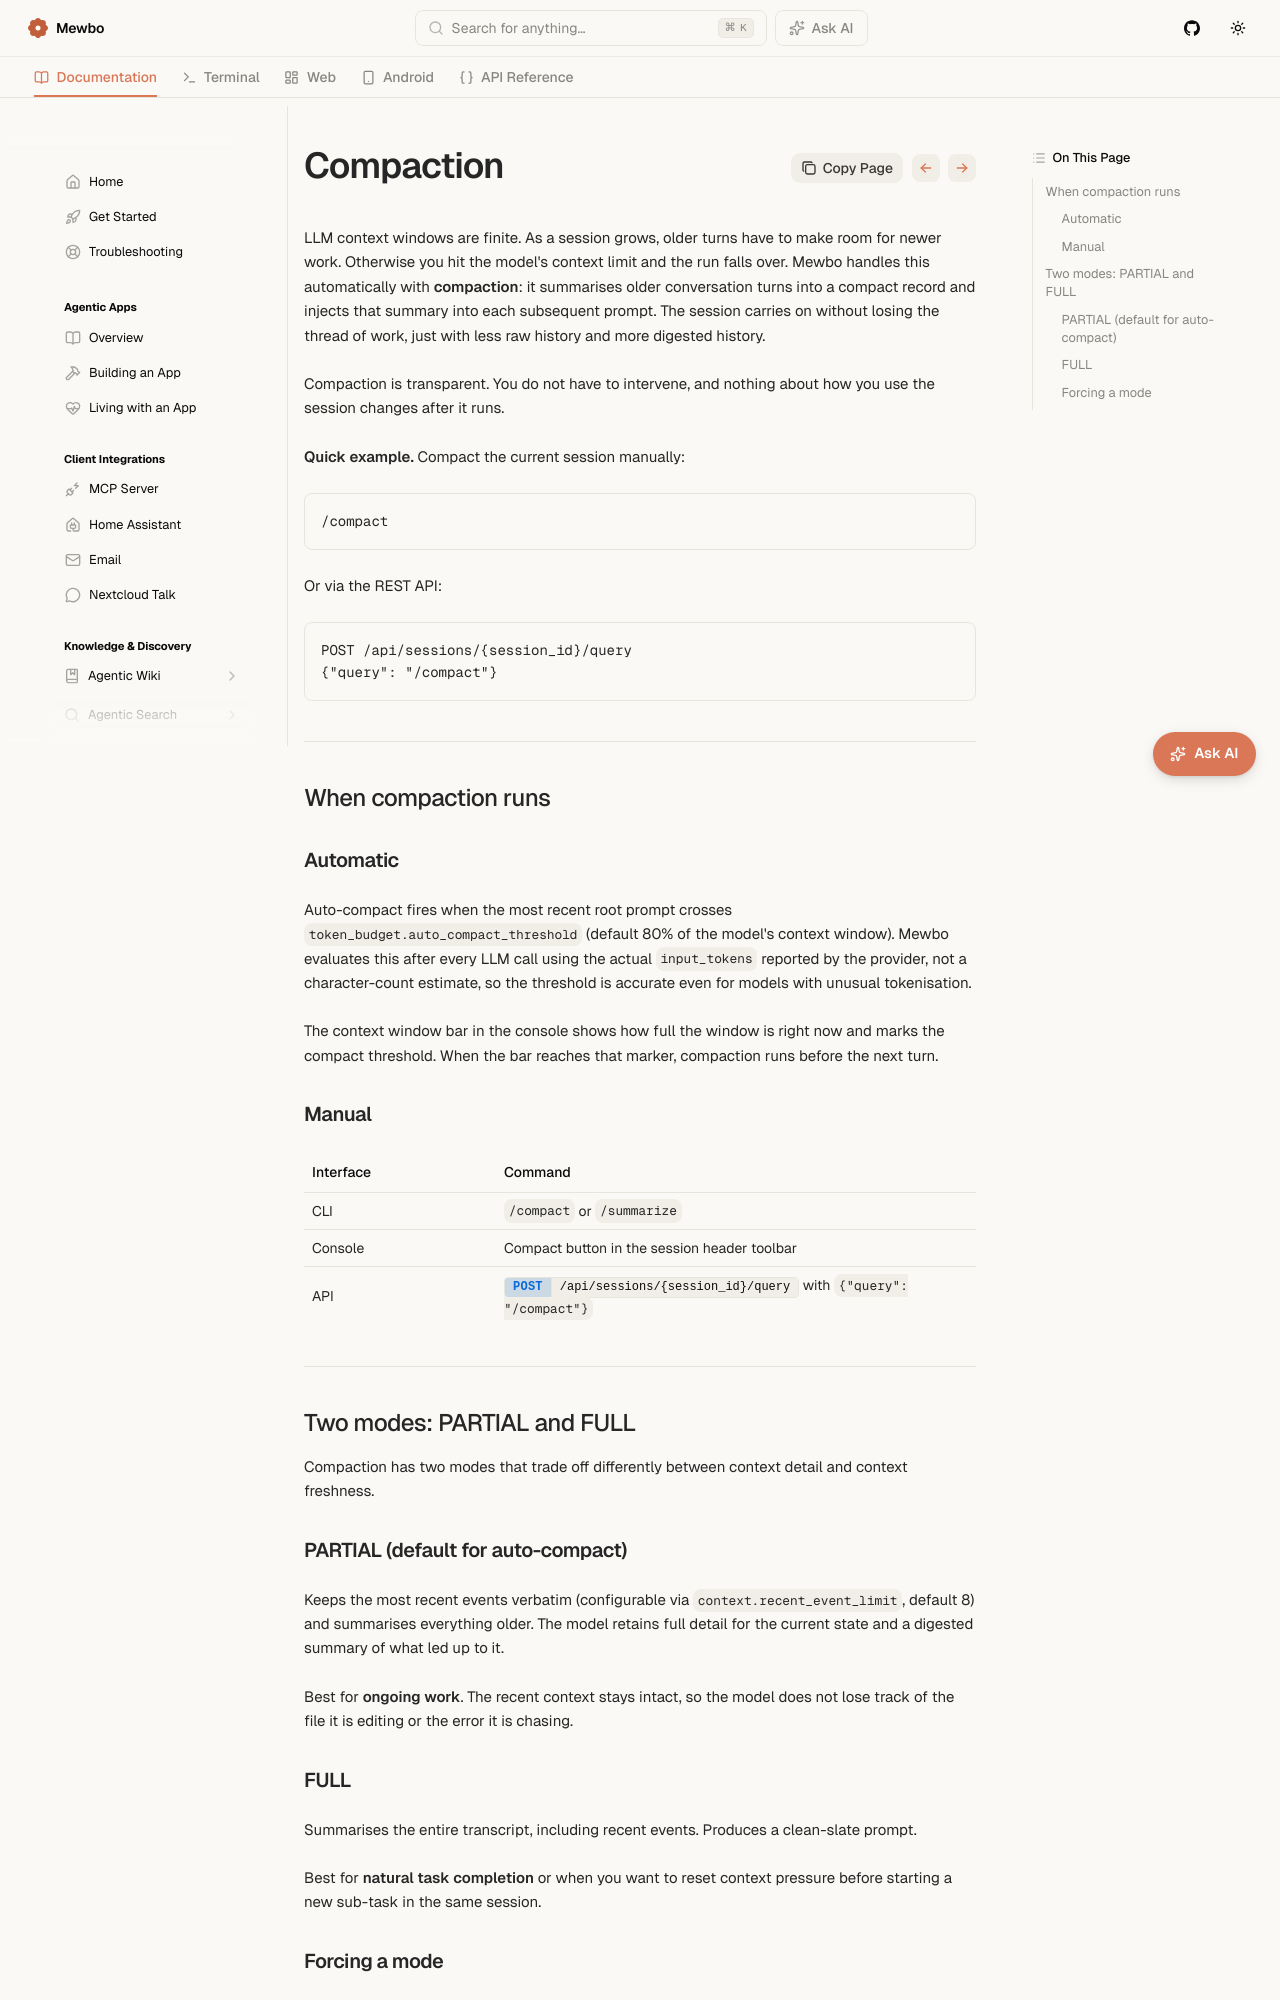

repository: mewbo-com/Assistant · page: latest/features-compaction/index.html · generator: mkdocs

# Compaction

LLM context windows are finite. As a session grows, older turns have to make room for newer work. Otherwise you hit the model's context limit and the run falls over. Mewbo handles this automatically with **compaction**: it summarises older conversation turns into a compact record and injects that summary into each subsequent prompt. The session carries on without losing the thread of work, just with less raw history and more digested history.

Compaction is transparent. You do not have to intervene, and nothing about how you use the session changes after it runs.

**Quick example.** Compact the current session manually:

```
/compact
```

Or via the REST API:

```
POST /api/sessions/{session_id}/query
{"query": "/compact"}
```

---

## When compaction runs

### Automatic

Auto-compact fires when the most recent root prompt crosses `token_budget.auto_compact_threshold` (default 80% of the model's context window). Mewbo evaluates this after every LLM call using the actual `input_tokens` reported by the provider, not a character-count estimate, so the threshold is accurate even for models with unusual tokenisation.

The context window bar in the console shows how full the window is right now and marks the compact threshold. When the bar reaches that marker, compaction runs before the next turn.

### Manual

| Interface | Command |
|-----------|---------|
| CLI | `/compact` or `/summarize` |
| Console | Compact button in the session header toolbar |
| API | [POST /api/sessions/{session_id}/query](endpoint:POST /api/sessions/{session_id}/query) with `{"query": "/compact"}` |

---

## Two modes: PARTIAL and FULL

Compaction has two modes that trade off differently between context detail and context freshness.

### PARTIAL (default for auto-compact)

Keeps the most recent events verbatim (configurable via `context.recent_event_limit`, default 8) and summarises everything older. The model retains full detail for the current state and a digested summary of what led up to it.

Best for **ongoing work**. The recent context stays intact, so the model does not lose track of the file it is editing or the error it is chasing.
